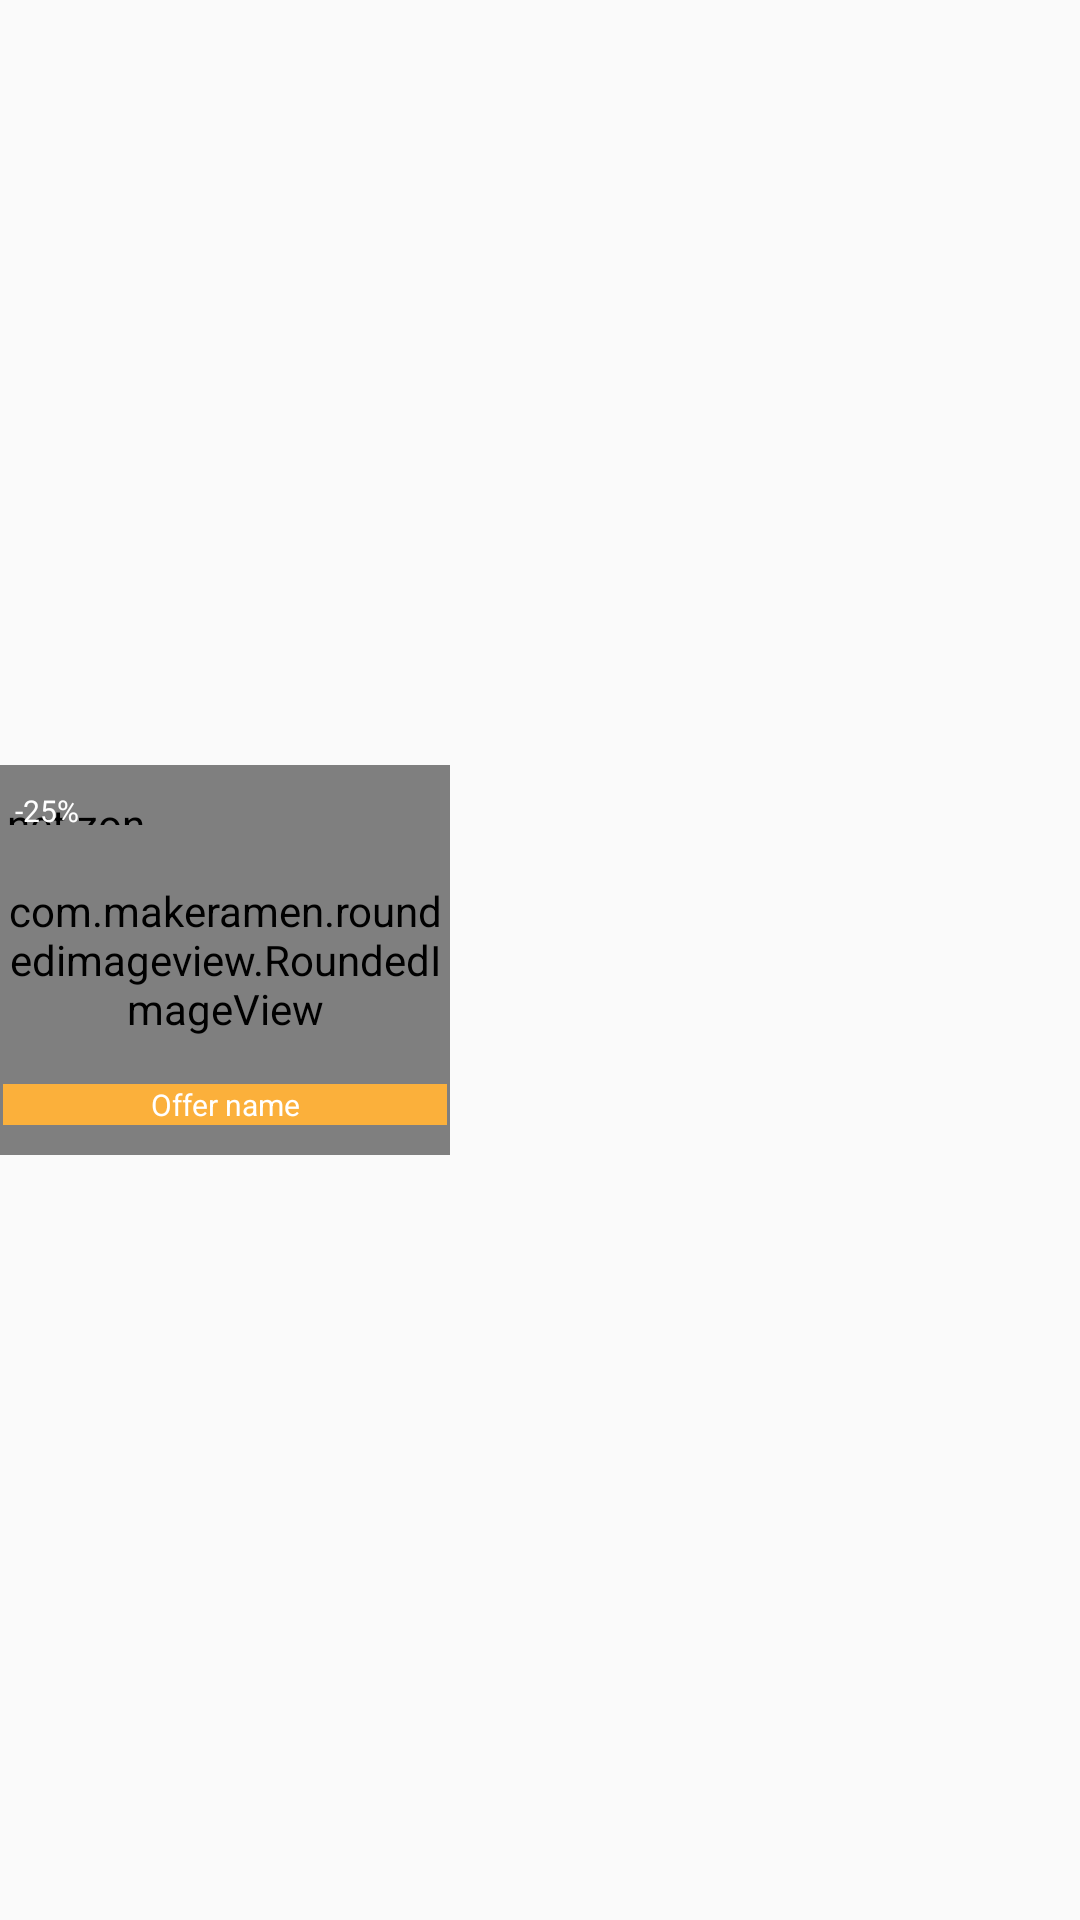

Layout XML and referenced resources for this Android screen:
<!-- AndroidManifest.xml: application theme AppTheme -->
<!-- res/layout/offer_list_item.xml -->
<?xml version="1.0" encoding="utf-8"?>
<android.support.constraint.ConstraintLayout
    xmlns:android="http://schemas.android.com/apk/res/android"
    xmlns:app="http://schemas.android.com/apk/res-auto"
    xmlns:tools="http://schemas.android.com/tools"
    xmlns:custom="http://schemas.android.com/apk/res-auto"
    android:id="@+id/root"
    android:layout_width="wrap_content"
    android:layout_margin="5dp"
    android:layout_height="wrap_content">



    <com.makeramen.roundedimageview.RoundedImageView
        android:id="@+id/offerImage"
        android:layout_width="150dp"
        android:layout_height="130dp"
        app:layout_constraintBottom_toBottomOf="parent"
        app:layout_constraintStart_toStartOf="parent"
        app:layout_constraintTop_toTopOf="parent"
        app:riv_corner_radius="@dimen/viewsRadius"
        android:src="@mipmap/placeholder" />

    <TextView
        android:id="@+id/offerName"
        android:layout_width="0dp"
        android:layout_height="wrap_content"
        android:layout_marginBottom="10dp"
        android:layout_marginEnd="1dp"
        android:layout_marginStart="1dp"
        android:background="@color/colorAccent"
        android:gravity="center"
        android:tag="bold"
        android:text="@string/offer_name"
        android:textColor="@color/white"
        android:textSize="@dimen/textSize"
        app:layout_constraintBottom_toBottomOf="@+id/offerImage"
        app:layout_constraintEnd_toEndOf="@id/offerImage"
        app:layout_constraintStart_toStartOf="@id/offerImage" />


    <net.zonetech.elbasket.Utils.OfferRibbonView
        android:id="@+id/offerRibbonView"
        android:layout_width="50dp"
        android:layout_height="10dp"
        android:layout_marginTop="10dp"
        app:layout_constraintStart_toStartOf="parent"
        app:layout_constraintTop_toTopOf="@+id/offerImage" />


    <TextView
        android:id="@+id/textView9"
        android:layout_width="wrap_content"
        android:layout_height="wrap_content"
        android:text="@string/discount"
        android:textColor="@color/white"
        android:tag="bold"
        android:textSize="@dimen/textSize"
        android:gravity="center_vertical"
        android:layout_marginStart="5dp"
        app:layout_constraintBottom_toBottomOf="@+id/offerRibbonView"
        app:layout_constraintStart_toStartOf="@+id/offerRibbonView"
        app:layout_constraintTop_toTopOf="@+id/offerRibbonView" />
</android.support.constraint.ConstraintLayout>
<!-- resources referenced by this layout -->
<resources>
  <color name="colorAccent">#FBB03B</color>
  <color name="white">#fff</color>
  <dimen name="textSize">10sp</dimen>
  <dimen name="viewsRadius">10dp</dimen>
  <string name="discount">-25%</string>
  <string name="offer_name">Offer name</string>
  <style name="AppTheme" parent="Theme.AppCompat.Light.NoActionBar">
          
          <item name="colorPrimary">@color/colorPrimary</item>
          <item name="colorPrimaryDark">@color/colorPrimaryDark</item>
          <item name="colorAccent">@color/colorAccent</item>
      </style>
  <color name="colorPrimary">#009444</color>
  <color name="colorPrimaryDark">#009444</color>
</resources>
